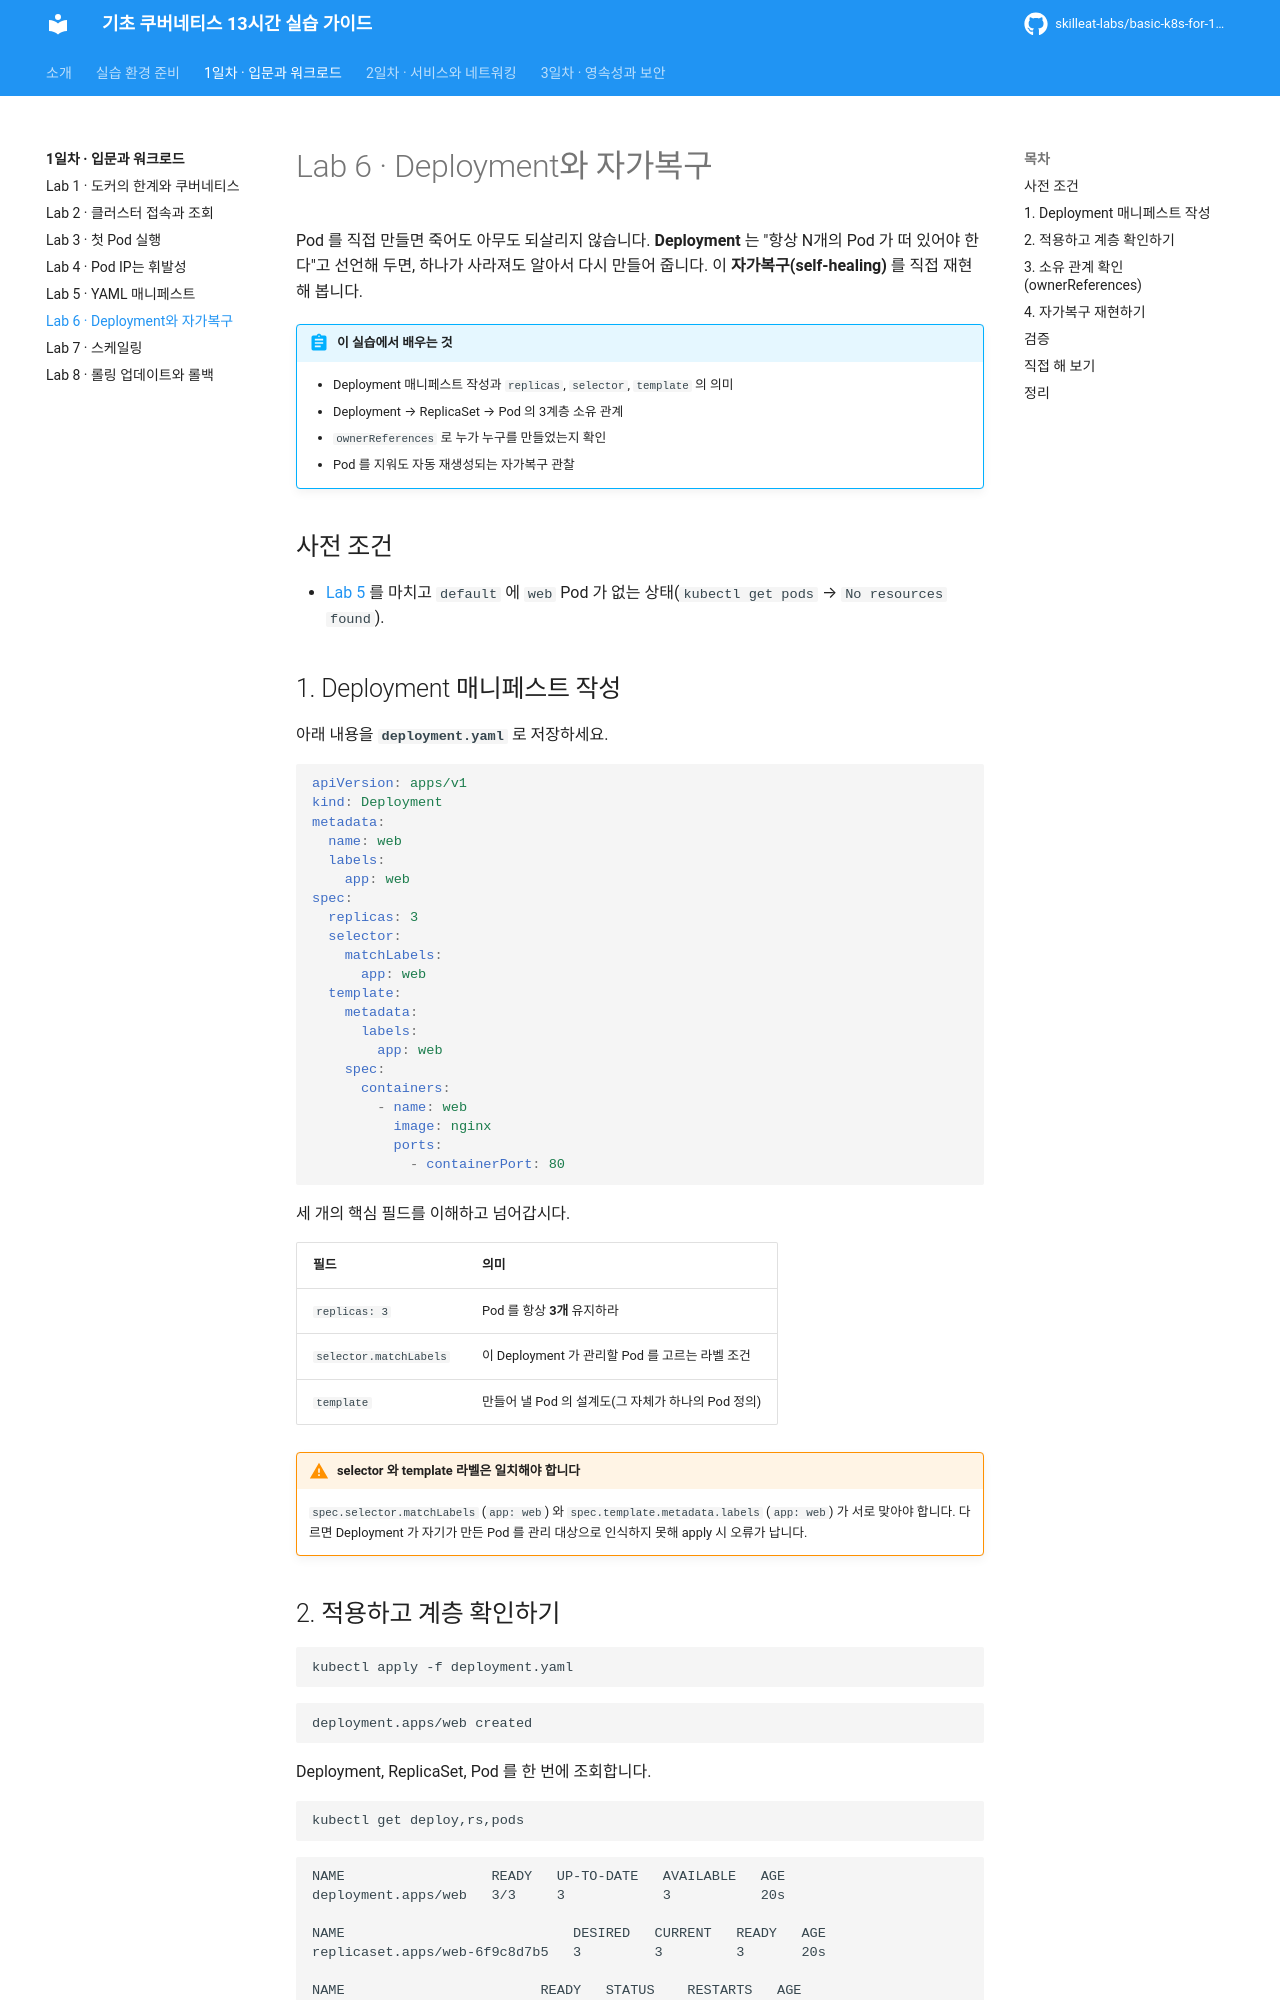

repository: skilleat-labs/basic-k8s-for-13hours · page: day1/06-deployment-selfheal/index.html · generator: mkdocs

# Lab 6 · Deployment와 자가복구

Pod 를 직접 만들면 죽어도 아무도 되살리지 않습니다. **Deployment** 는 "항상 N개의 Pod 가 떠 있어야 한다"고 선언해 두면, 하나가 사라져도 알아서 다시 만들어 줍니다. 이 **자가복구(self-healing)** 를 직접 재현해 봅니다.

!!! abstract "이 실습에서 배우는 것"
    - Deployment 매니페스트 작성과 `replicas`, `selector`, `template` 의 의미
    - Deployment → ReplicaSet → Pod 의 3계층 소유 관계
    - `ownerReferences` 로 누가 누구를 만들었는지 확인
    - Pod 를 지워도 자동 재생성되는 자가복구 관찰

## 사전 조건

- [Lab 5](05-yaml-manifest.md) 를 마치고 `default` 에 `web` Pod 가 없는 상태(`kubectl get pods` → `No resources found`).

## 1. Deployment 매니페스트 작성

아래 내용을 **`deployment.yaml`** 로 저장하세요.

```yaml
apiVersion: apps/v1
kind: Deployment
metadata:
  name: web
  labels:
    app: web
spec:
  replicas: 3
  selector:
    matchLabels:
      app: web
  template:
    metadata:
      labels:
        app: web
    spec:
      containers:
        - name: web
          image: nginx
          ports:
            - containerPort: 80
```

세 개의 핵심 필드를 이해하고 넘어갑시다.

| 필드 | 의미 |
|---|---|
| `replicas: 3` | Pod 를 항상 **3개** 유지하라 |
| `selector.matchLabels` | 이 Deployment 가 관리할 Pod 를 고르는 라벨 조건 |
| `template` | 만들어 낼 Pod 의 설계도(그 자체가 하나의 Pod 정의) |

!!! warning "selector 와 template 라벨은 일치해야 합니다"
    `spec.selector.matchLabels` (`app: web`) 와 `spec.template.metadata.labels` (`app: web`) 가 서로 맞아야 합니다. 다르면 Deployment 가 자기가 만든 Pod 를 관리 대상으로 인식하지 못해 apply 시 오류가 납니다.
